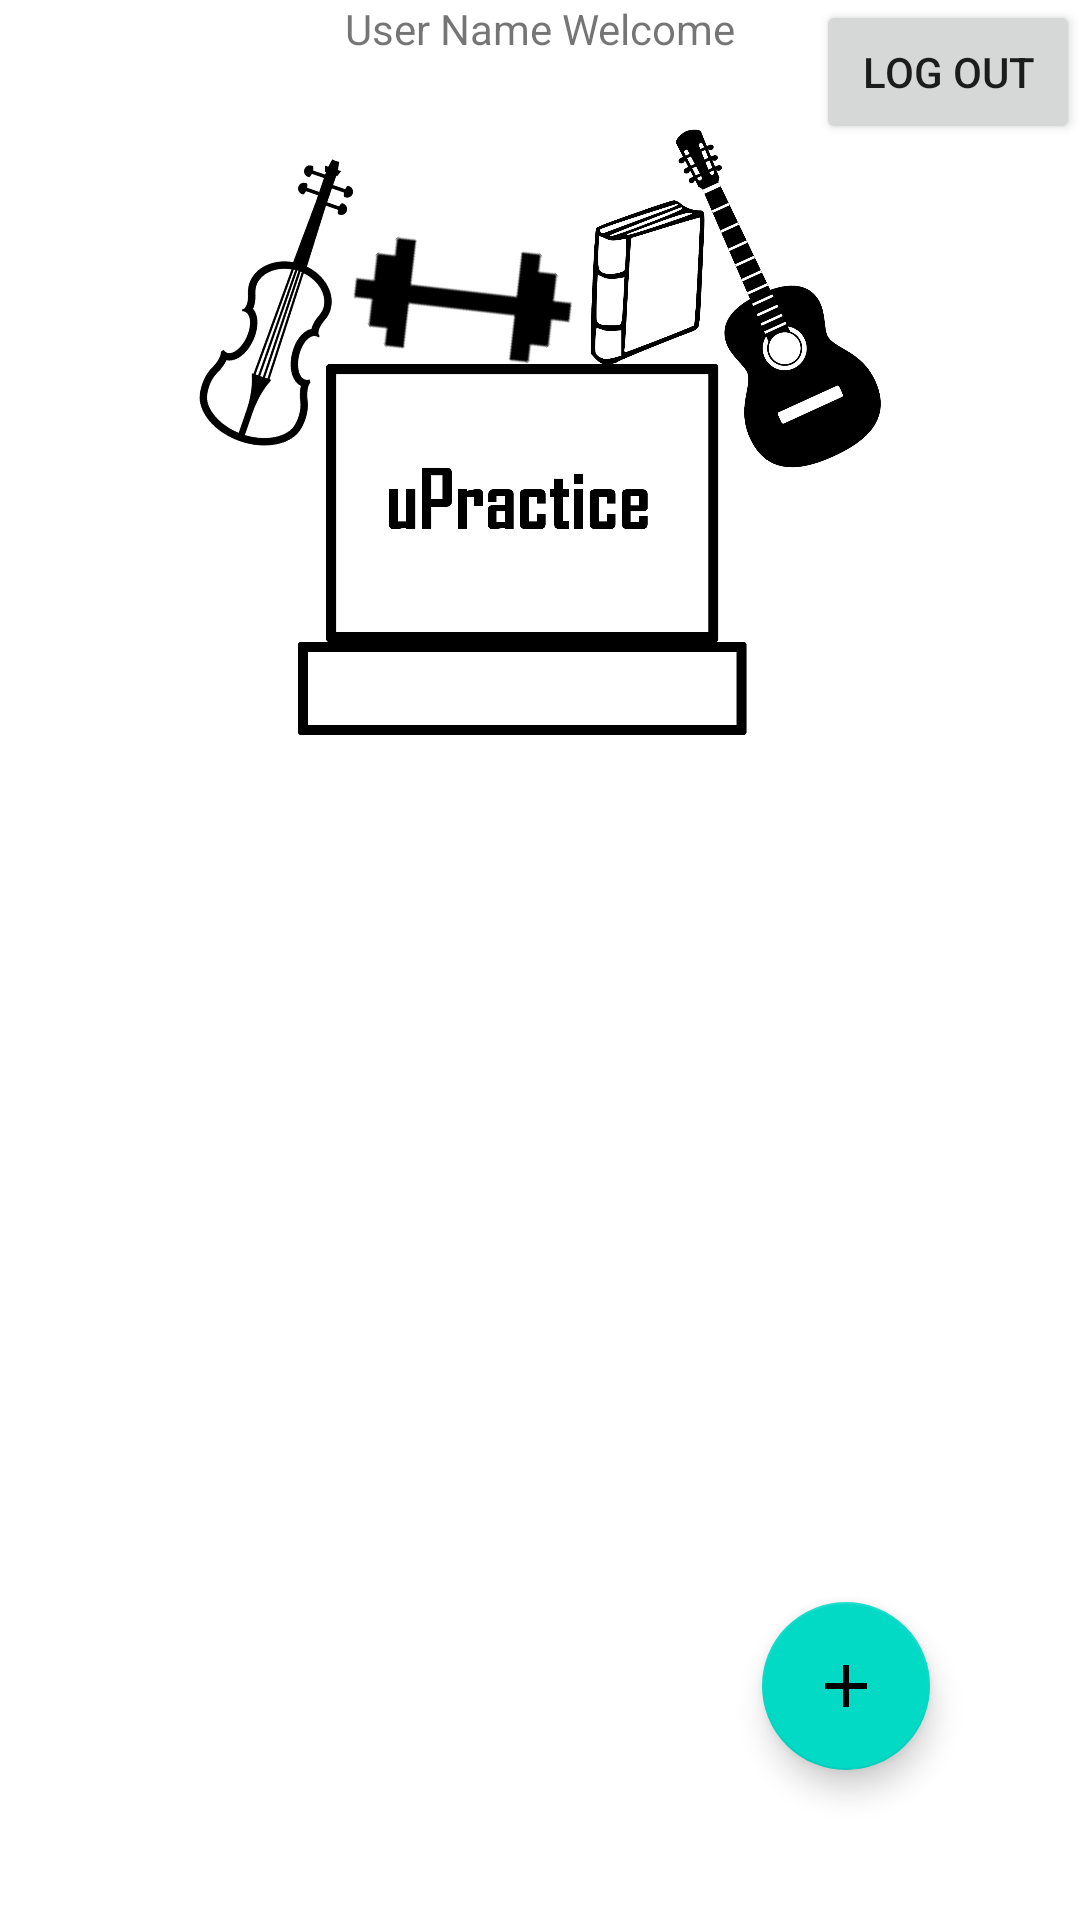

This screen was rendered from an Android layout file. Write that file and the resources it references.
<!-- AndroidManifest.xml: application theme AppTheme -->
<!-- res/layout/activity_main.xml -->
<?xml version="1.0" encoding="utf-8"?>
<androidx.constraintlayout.widget.ConstraintLayout xmlns:android="http://schemas.android.com/apk/res/android"
    xmlns:app="http://schemas.android.com/apk/res-auto"
    xmlns:tools="http://schemas.android.com/tools"
    android:layout_width="match_parent"
    android:layout_height="match_parent"
    tools:context=".activities.MainActivity">

    <TextView
        android:id="@+id/welcome_message_text_view"
        android:layout_width="wrap_content"
        android:layout_height="wrap_content"
        android:text="User Name Welcome"
        app:layout_constraintLeft_toLeftOf="parent"
        app:layout_constraintRight_toRightOf="parent"
        app:layout_constraintTop_toTopOf="parent" />

    <ImageView
        android:id="@+id/logo_img"
        android:layout_width="250dp"
        android:layout_height="250dp"
        android:src="@drawable/logo2"
        app:layout_constraintStart_toStartOf="parent"
        app:layout_constraintEnd_toEndOf="parent"
        app:layout_constraintTop_toBottomOf="@id/welcome_message_text_view"

        />

    <androidx.recyclerview.widget.RecyclerView
        android:id="@+id/plans_recycler_view"
        android:layout_width="match_parent"
        android:layout_height="wrap_content"
        app:layout_constraintTop_toBottomOf="@id/logo_img"
        app:layout_constraintStart_toStartOf="parent"
        app:layout_constraintEnd_toEndOf="parent"
        tools:listitem="@layout/single_plan_cell"

        />

    <com.google.android.material.floatingactionbutton.FloatingActionButton
        android:id="@+id/add_new_plan_to_plans_page_fab"
        android:layout_width="wrap_content"
        android:layout_height="wrap_content"
        app:layout_constraintEnd_toEndOf="parent"
        app:layout_constraintBottom_toBottomOf="parent"
        android:layout_margin="50dp"
        android:src="@drawable/ic_add_black_24dp"
        android:elevation="5dp"

        />

    <Button
        android:id="@+id/log_out_btn"
        android:layout_width="wrap_content"
        android:layout_height="wrap_content"
        android:text="Log out"
        app:layout_constraintTop_toTopOf="parent"
        app:layout_constraintEnd_toEndOf="parent"

         />

</androidx.constraintlayout.widget.ConstraintLayout>
<!-- res/layout/single_plan_cell.xml (included above) -->
<?xml version="1.0" encoding="utf-8"?>
<androidx.cardview.widget.CardView xmlns:android="http://schemas.android.com/apk/res/android"
    xmlns:tools="http://schemas.android.com/tools"
    android:layout_width="match_parent"
    android:layout_height="100dp"
    xmlns:app="http://schemas.android.com/apk/res-auto"
    android:elevation="5dp"
    android:layout_margin="15dp"
    app:cardCornerRadius="10dp"
    >

    <androidx.constraintlayout.widget.ConstraintLayout
        android:layout_width="match_parent"
        android:layout_height="match_parent">

        <TextView
            android:id="@+id/single_cell_plan_name_text_view"
            android:layout_width="match_parent"
            android:layout_height="wrap_content"
            tools:text="Plan Name"
            app:layout_constraintTop_toTopOf="parent"
            app:layout_constraintStart_toStartOf="parent"
            app:layout_constraintEnd_toEndOf="parent"
            style="@style/TitleFont"
            android:layout_marginTop="10dp"
            />

        <ProgressBar
            android:id="@+id/plan_progress_bar"
            style="?android:attr/progressBarStyleHorizontal"
            android:layout_width="match_parent"
            android:layout_height="wrap_content"
            app:layout_constraintTop_toBottomOf="@id/single_cell_plan_name_text_view"
            app:layout_constraintStart_toStartOf="parent"
            app:layout_constraintEnd_toEndOf="parent"
            android:progress="50"
            android:layout_margin="30dp"
             />


    </androidx.constraintlayout.widget.ConstraintLayout>

</androidx.cardview.widget.CardView>
<!-- resources referenced by this layout -->
<resources>
  <!-- drawable ic_add_black_24dp (drawable) -->
  <vector android:height="24dp" android:tint="#FFFFFF"
      android:viewportHeight="24.0" android:viewportWidth="24.0"
      android:width="24dp" xmlns:android="http://schemas.android.com/apk/res/android"
      >
      <path android:fillColor="#000000" android:pathData="M19,13h-6v6h-2v-6H5v-2h6V5h2v6h6v2z"/>
  </vector>
  <!-- drawable logo2: png bitmap (drawable, 271648 bytes) -->
  <style name="TitleFont">
          <item name="android:textSize">30dp</item>
          <item name="android:gravity">center</item>
      </style>
  <style name="AppTheme" parent="Theme.MaterialComponents.Light.NoActionBar">
          
          <item name="colorPrimary">@color/colorPrimary</item>
          <item name="colorPrimaryDark">@color/colorPrimaryDark</item>
          <item name="colorAccent">@color/colorAccent</item>
      </style>
  <color name="colorPrimary">#676767</color>
  <color name="colorPrimaryDark">#858585</color>
  <color name="colorAccent">#DAAB03</color>
</resources>
